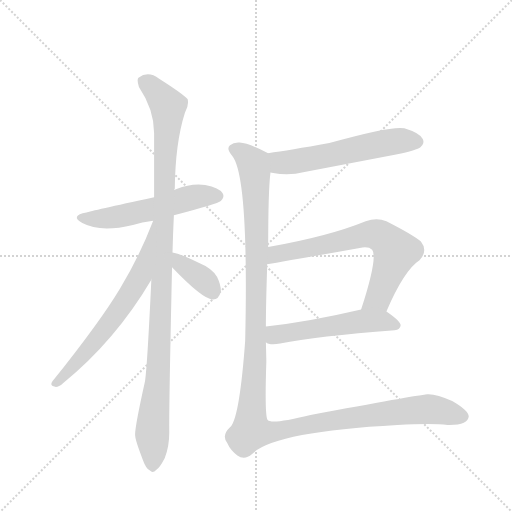
t = 0.00 s
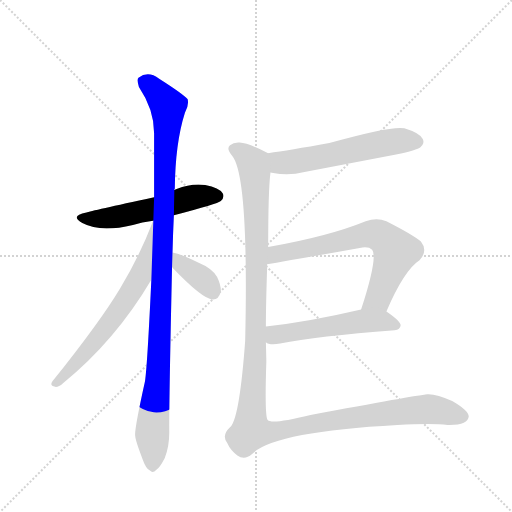
t = 1.36 s
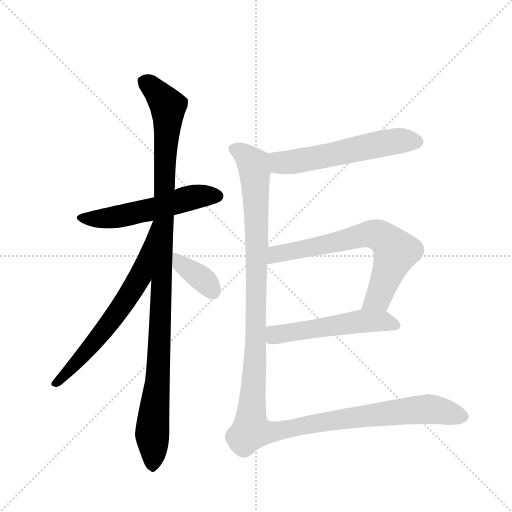
t = 2.71 s
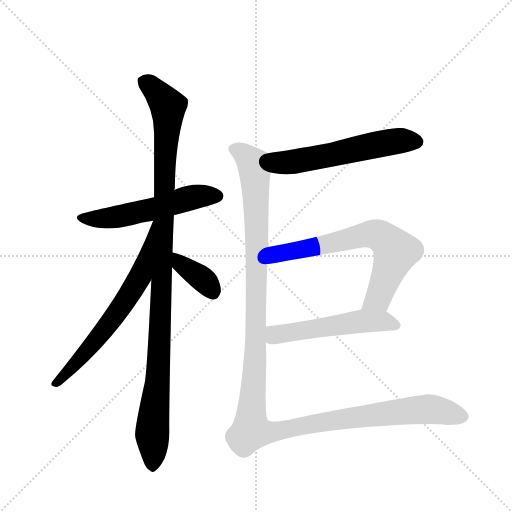
t = 4.07 s
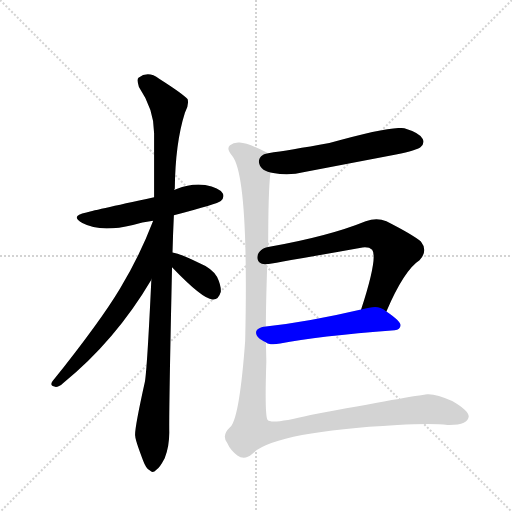
t = 5.42 s
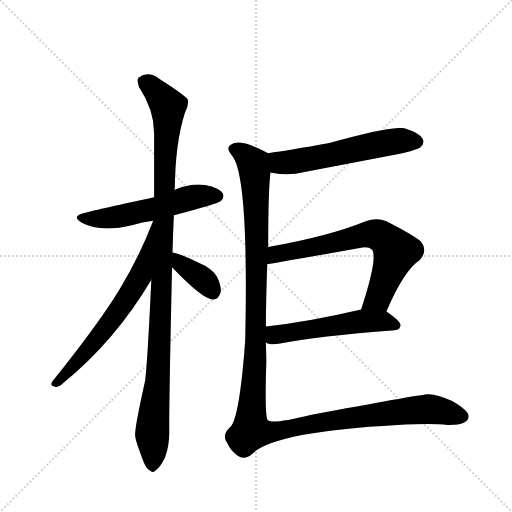
t = 6.78 s

The animated SVG that drew these frames (rendered in a browser with its animation timeline set to each time). Animation: 8 CSS @keyframes rules; one cycle of 6.78 s.

<svg version="1.1" viewBox="0 0 1024 1024" xmlns="http://www.w3.org/2000/svg">
  <g stroke="lightgray" stroke-dasharray="1,1" stroke-width="1" transform="scale(4, 4)">
    <line x1="0" y1="0" x2="256" y2="256"></line>
    <line x1="256" y1="0" x2="0" y2="256"></line>
    <line x1="128" y1="0" x2="128" y2="256"></line>
    <line x1="0" y1="128" x2="256" y2="128"></line>
  </g>
  <g transform="scale(0.92, -0.92) translate(60, -900)">
    <style type="text/css">
      
        @keyframes keyframes0 {
          from {
            stroke: blue;
            stroke-dashoffset: 556;
            stroke-width: 128;
          }
          64% {
            animation-timing-function: step-end;
            stroke: blue;
            stroke-dashoffset: 0;
            stroke-width: 128;
          }
          to {
            stroke: black;
            stroke-width: 1024;
          }
        }
        #make-me-a-hanzi-animation-0 {
          animation: keyframes0 0.7024739583333334s both;
          animation-delay: 0s;
          animation-timing-function: linear;
        }
      
        @keyframes keyframes1 {
          from {
            stroke: blue;
            stroke-dashoffset: 1111;
            stroke-width: 128;
          }
          78% {
            animation-timing-function: step-end;
            stroke: blue;
            stroke-dashoffset: 0;
            stroke-width: 128;
          }
          to {
            stroke: black;
            stroke-width: 1024;
          }
        }
        #make-me-a-hanzi-animation-1 {
          animation: keyframes1 1.1541341145833333s both;
          animation-delay: 0.7024739583333334s;
          animation-timing-function: linear;
        }
      
        @keyframes keyframes2 {
          from {
            stroke: blue;
            stroke-dashoffset: 655;
            stroke-width: 128;
          }
          68% {
            animation-timing-function: step-end;
            stroke: blue;
            stroke-dashoffset: 0;
            stroke-width: 128;
          }
          to {
            stroke: black;
            stroke-width: 1024;
          }
        }
        #make-me-a-hanzi-animation-2 {
          animation: keyframes2 0.7830403645833334s both;
          animation-delay: 1.8566080729166665s;
          animation-timing-function: linear;
        }
      
        @keyframes keyframes3 {
          from {
            stroke: blue;
            stroke-dashoffset: 373;
            stroke-width: 128;
          }
          55% {
            animation-timing-function: step-end;
            stroke: blue;
            stroke-dashoffset: 0;
            stroke-width: 128;
          }
          to {
            stroke: black;
            stroke-width: 1024;
          }
        }
        #make-me-a-hanzi-animation-3 {
          animation: keyframes3 0.5535481770833334s both;
          animation-delay: 2.6396484375s;
          animation-timing-function: linear;
        }
      
        @keyframes keyframes4 {
          from {
            stroke: blue;
            stroke-dashoffset: 583;
            stroke-width: 128;
          }
          65% {
            animation-timing-function: step-end;
            stroke: blue;
            stroke-dashoffset: 0;
            stroke-width: 128;
          }
          to {
            stroke: black;
            stroke-width: 1024;
          }
        }
        #make-me-a-hanzi-animation-4 {
          animation: keyframes4 0.7244466145833334s both;
          animation-delay: 3.1931966145833335s;
          animation-timing-function: linear;
        }
      
        @keyframes keyframes5 {
          from {
            stroke: blue;
            stroke-dashoffset: 699;
            stroke-width: 128;
          }
          69% {
            animation-timing-function: step-end;
            stroke: blue;
            stroke-dashoffset: 0;
            stroke-width: 128;
          }
          to {
            stroke: black;
            stroke-width: 1024;
          }
        }
        #make-me-a-hanzi-animation-5 {
          animation: keyframes5 0.81884765625s both;
          animation-delay: 3.917643229166667s;
          animation-timing-function: linear;
        }
      
        @keyframes keyframes6 {
          from {
            stroke: blue;
            stroke-dashoffset: 540;
            stroke-width: 128;
          }
          64% {
            animation-timing-function: step-end;
            stroke: blue;
            stroke-dashoffset: 0;
            stroke-width: 128;
          }
          to {
            stroke: black;
            stroke-width: 1024;
          }
        }
        #make-me-a-hanzi-animation-6 {
          animation: keyframes6 0.689453125s both;
          animation-delay: 4.736490885416667s;
          animation-timing-function: linear;
        }
      
        @keyframes keyframes7 {
          from {
            stroke: blue;
            stroke-dashoffset: 1354;
            stroke-width: 128;
          }
          82% {
            animation-timing-function: step-end;
            stroke: blue;
            stroke-dashoffset: 0;
            stroke-width: 128;
          }
          to {
            stroke: black;
            stroke-width: 1024;
          }
        }
        #make-me-a-hanzi-animation-7 {
          animation: keyframes7 1.3518880208333333s both;
          animation-delay: 5.425944010416667s;
          animation-timing-function: linear;
        }
      
    </style>
    
      <path d="M 318 432 Q 414 457 420 463 Q 429 472 424 480 Q 417 492 386 498 Q 355 502 324 489 Q 321 488 319 487 L 275 471 Q 137 441 128 438 Q 91 431 119 415 Q 158 394 229 411 Q 248 417 273 420 L 318 432 Z" fill="lightgray"></path>
    
      <path d="M 315 351 Q 316 390 318 432 L 319 487 Q 319 488 320 490 Q 321 589 342 655 Q 351 671 348 684 Q 341 694 286 729 Q 262 747 241 731 Q 237 727 242 711 Q 275 662 275 611 L 275 471 L 269 292 Q 260 100 255 70 Q 231 -38 234 -48 Q 234 -57 251 -101 Q 258 -120 266 -123 Q 272 -130 280 -121 Q 287 -117 298 -96 Q 308 -71 308 -40 Q 307 3 314 319 L 315 351 Z" fill="lightgray"></path>
    
      <path d="M 273 420 Q 243 342 201 273 Q 158 201 54 71 Q 47 61 60 59 Q 67 58 77 67 Q 191 160 269 292 C 284 318 285 448 273 420 L 273 420 Z" fill="lightgray"></path>
    
      <path d="M 314 319 Q 380 250 402 249 Q 415 248 420 266 Q 421 279 412 298 Q 400 317 373 328 Q 336 347 315 351 C 286 357 293 341 314 319 Z" fill="lightgray"></path>
    
      <path d="M 528 525 Q 531 525 534 524 Q 567 517 602 526 L 801 564 Q 847 574 854 580 Q 864 589 859 598 Q 852 611 819 621 Q 792 627 656 589 Q 568 573 523 567 C 493 563 498 530 528 525 Z" fill="lightgray"></path>
    
      <path d="M 780 223 Q 819 313 852 334 Q 871 355 855 375 Q 837 390 780 419 Q 759 428 735 419 Q 654 386 523 363 C 493 358 491 322 521 326 Q 527 326 722 361 Q 741 365 749 357 Q 762 341 725 227 C 716 198 768 196 780 223 Z" fill="lightgray"></path>
    
      <path d="M 518 156 Q 525 149 549 153 Q 628 169 798 182 Q 810 183 811 193 Q 811 202 780 223 C 762 236 754 234 725 227 Q 610 200 518 190 C 488 187 491 168 518 156 Z" fill="lightgray"></path>
    
      <path d="M 523 363 Q 523 486 528 525 C 530 555 531 563 523 567 Q 480 589 461 590 Q 448 591 440 584 Q 431 577 445 561 Q 481 516 473 159 Q 461 -4 442 -27 Q 441 -27 440 -29 Q 421 -47 434 -63 Q 441 -79 456 -90 Q 471 -102 488 -87 Q 534 -39 804 -24 Q 880 -20 913 -24 Q 958 -25 959 -5 Q 958 8 923 28 Q 889 44 869 43 Q 841 40 615 -2 Q 530 -23 522 -13 Q 515 -7 519 114 Q 519 121 518 156 L 518 190 Q 518 239 521 326 L 523 363 Z" fill="lightgray"></path>
    
    
      <clipPath id="make-me-a-hanzi-clip-0">
        <path d="M 318 432 Q 414 457 420 463 Q 429 472 424 480 Q 417 492 386 498 Q 355 502 324 489 Q 321 488 319 487 L 275 471 Q 137 441 128 438 Q 91 431 119 415 Q 158 394 229 411 Q 248 417 273 420 L 318 432 Z"></path>
      </clipPath>
      <path clip-path="url(#make-me-a-hanzi-clip-0)" d="M 120 428 L 142 423 L 197 429 L 274 445 L 353 470 L 413 474" fill="none" id="make-me-a-hanzi-animation-0" stroke-dasharray="428 856" stroke-linecap="round"></path>
    
      <clipPath id="make-me-a-hanzi-clip-1">
        <path d="M 315 351 Q 316 390 318 432 L 319 487 Q 319 488 320 490 Q 321 589 342 655 Q 351 671 348 684 Q 341 694 286 729 Q 262 747 241 731 Q 237 727 242 711 Q 275 662 275 611 L 275 471 L 269 292 Q 260 100 255 70 Q 231 -38 234 -48 Q 234 -57 251 -101 Q 258 -120 266 -123 Q 272 -130 280 -121 Q 287 -117 298 -96 Q 308 -71 308 -40 Q 307 3 314 319 L 315 351 Z"></path>
      </clipPath>
      <path clip-path="url(#make-me-a-hanzi-clip-1)" d="M 253 724 L 282 700 L 305 669 L 287 143 L 271 -33 L 271 -109" fill="none" id="make-me-a-hanzi-animation-1" stroke-dasharray="983 1966" stroke-linecap="round"></path>
    
      <clipPath id="make-me-a-hanzi-clip-2">
        <path d="M 273 420 Q 243 342 201 273 Q 158 201 54 71 Q 47 61 60 59 Q 67 58 77 67 Q 191 160 269 292 C 284 318 285 448 273 420 L 273 420 Z"></path>
      </clipPath>
      <path clip-path="url(#make-me-a-hanzi-clip-2)" d="M 270 399 L 244 298 L 228 271 L 148 159 L 62 68" fill="none" id="make-me-a-hanzi-animation-2" stroke-dasharray="527 1054" stroke-linecap="round"></path>
    
      <clipPath id="make-me-a-hanzi-clip-3">
        <path d="M 314 319 Q 380 250 402 249 Q 415 248 420 266 Q 421 279 412 298 Q 400 317 373 328 Q 336 347 315 351 C 286 357 293 341 314 319 Z"></path>
      </clipPath>
      <path clip-path="url(#make-me-a-hanzi-clip-3)" d="M 320 346 L 334 323 L 383 291 L 402 266" fill="none" id="make-me-a-hanzi-animation-3" stroke-dasharray="245 490" stroke-linecap="round"></path>
    
      <clipPath id="make-me-a-hanzi-clip-4">
        <path d="M 528 525 Q 531 525 534 524 Q 567 517 602 526 L 801 564 Q 847 574 854 580 Q 864 589 859 598 Q 852 611 819 621 Q 792 627 656 589 Q 568 573 523 567 C 493 563 498 530 528 525 Z"></path>
      </clipPath>
      <path clip-path="url(#make-me-a-hanzi-clip-4)" d="M 529 561 L 550 546 L 578 548 L 794 592 L 847 592" fill="none" id="make-me-a-hanzi-animation-4" stroke-dasharray="455 910" stroke-linecap="round"></path>
    
      <clipPath id="make-me-a-hanzi-clip-5">
        <path d="M 780 223 Q 819 313 852 334 Q 871 355 855 375 Q 837 390 780 419 Q 759 428 735 419 Q 654 386 523 363 C 493 358 491 322 521 326 Q 527 326 722 361 Q 741 365 749 357 Q 762 341 725 227 C 716 198 768 196 780 223 Z"></path>
      </clipPath>
      <path clip-path="url(#make-me-a-hanzi-clip-5)" d="M 521 332 L 545 348 L 739 391 L 764 388 L 800 353 L 761 252 L 733 238" fill="none" id="make-me-a-hanzi-animation-5" stroke-dasharray="571 1142" stroke-linecap="round"></path>
    
      <clipPath id="make-me-a-hanzi-clip-6">
        <path d="M 518 156 Q 525 149 549 153 Q 628 169 798 182 Q 810 183 811 193 Q 811 202 780 223 C 762 236 754 234 725 227 Q 610 200 518 190 C 488 187 491 168 518 156 Z"></path>
      </clipPath>
      <path clip-path="url(#make-me-a-hanzi-clip-6)" d="M 525 184 L 541 172 L 730 202 L 778 202 L 801 193" fill="none" id="make-me-a-hanzi-animation-6" stroke-dasharray="412 824" stroke-linecap="round"></path>
    
      <clipPath id="make-me-a-hanzi-clip-7">
        <path d="M 523 363 Q 523 486 528 525 C 530 555 531 563 523 567 Q 480 589 461 590 Q 448 591 440 584 Q 431 577 445 561 Q 481 516 473 159 Q 461 -4 442 -27 Q 441 -27 440 -29 Q 421 -47 434 -63 Q 441 -79 456 -90 Q 471 -102 488 -87 Q 534 -39 804 -24 Q 880 -20 913 -24 Q 958 -25 959 -5 Q 958 8 923 28 Q 889 44 869 43 Q 841 40 615 -2 Q 530 -23 522 -13 Q 515 -7 519 114 Q 519 121 518 156 L 518 190 Q 518 239 521 326 L 523 363 Z"></path>
      </clipPath>
      <path clip-path="url(#make-me-a-hanzi-clip-7)" d="M 451 575 L 487 549 L 494 525 L 498 281 L 486 -36 L 531 -39 L 631 -18 L 845 9 L 890 9 L 947 -6" fill="none" id="make-me-a-hanzi-animation-7" stroke-dasharray="1226 2452" stroke-linecap="round"></path>
    
  </g>
</svg>
